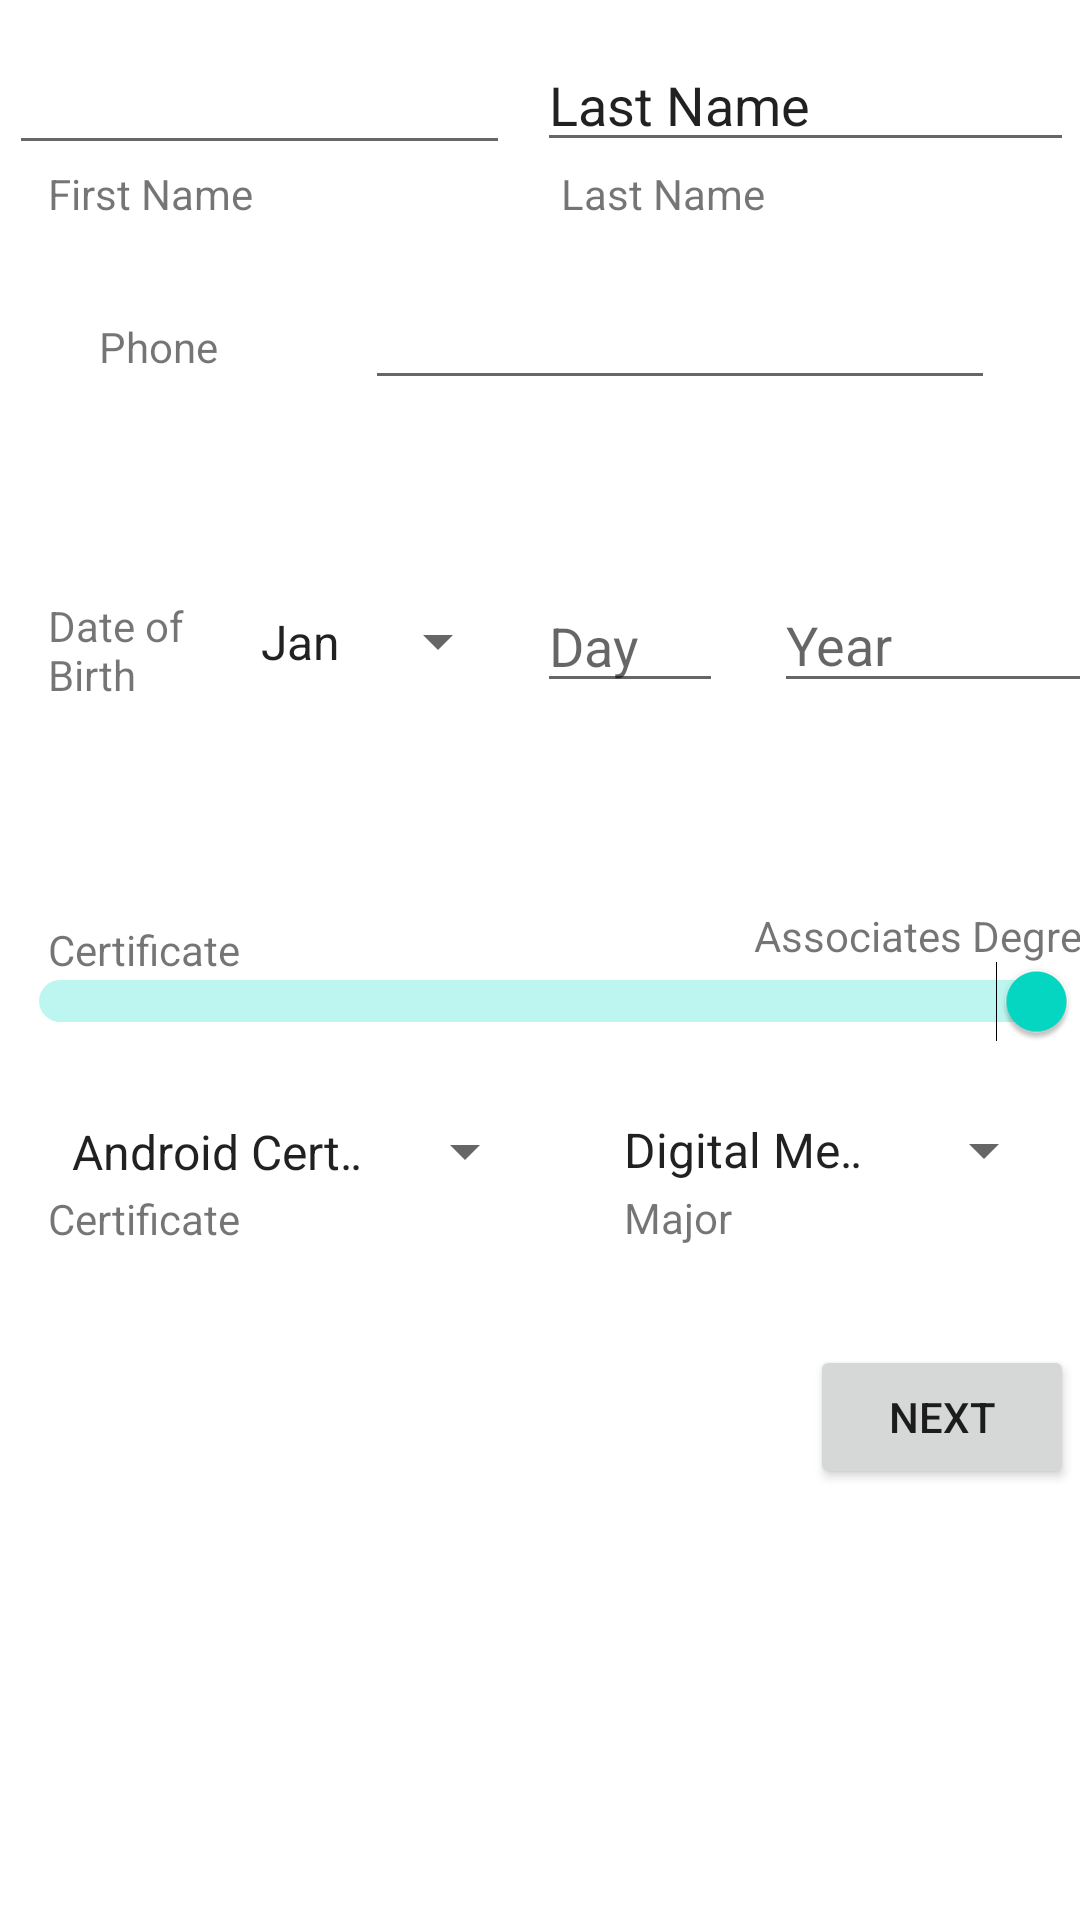

Android layout source for this screen:
<!-- AndroidManifest.xml: application theme Theme.RegisterClasses -->
<!-- res/layout/activity_main_class_list.xml -->
<?xml version="1.0" encoding="utf-8"?>
<androidx.constraintlayout.widget.ConstraintLayout xmlns:android="http://schemas.android.com/apk/res/android"
    xmlns:app="http://schemas.android.com/apk/res-auto"
    xmlns:tools="http://schemas.android.com/tools"
    android:layout_width="match_parent"
    android:layout_height="match_parent"
    tools:context=".MainClassList">

    <EditText
        android:id="@+id/txtFirstName"
        android:layout_width="167dp"
        android:layout_height="39dp"
        android:layout_marginLeft="3dp"
        android:layout_marginTop="16dp"
        android:ems="10"
        android:inputType="textPersonName"
        android:selectAllOnFocus="true"
        app:layout_constraintLeft_toLeftOf="parent"
        app:layout_constraintTop_toTopOf="parent"
        tools:ignore="TouchTargetSizeCheck"
        tools:text="@string/FirstName" />

    <EditText
        android:id="@+id/txtLastName"
        android:layout_width="179dp"
        android:layout_height="38dp"
        android:layout_marginLeft="179dp"
        android:layout_marginTop="16dp"
        android:ems="10"
        android:inputType="textPersonName"
        android:text="@string/LastName"
        app:layout_constraintLeft_toLeftOf="parent"
        app:layout_constraintTop_toTopOf="parent"
        tools:ignore="TouchTargetSizeCheck" />

    <TextView
        android:id="@+id/textView"
        android:layout_width="wrap_content"
        android:layout_height="wrap_content"
        android:layout_marginLeft="16dp"
        android:layout_marginStart="16dp"
        android:layout_marginTop="55dp"
        android:text="@string/FirstName"
        app:layout_constraintLeft_toLeftOf="parent"
        app:layout_constraintTop_toTopOf="parent" />

    <TextView
        android:id="@+id/textView3"
        android:layout_width="wrap_content"
        android:layout_height="wrap_content"
        android:layout_marginLeft="187dp"
        android:layout_marginTop="55dp"
        android:text="@string/LastName"
        app:layout_constraintLeft_toLeftOf="parent"
        app:layout_constraintTop_toTopOf="parent"
        android:layout_marginStart="187dp" />

    <TextView
        android:id="@+id/textView4"
        android:layout_width="wrap_content"
        android:layout_height="wrap_content"
        android:layout_marginLeft="33dp"
        android:layout_marginTop="32dp"
        android:text="@string/Phone"
        app:layout_constraintLeft_toLeftOf="parent"
        app:layout_constraintTop_toBottomOf="@+id/textView"
        android:layout_marginStart="33dp" />

    <EditText
        android:id="@+id/txtPhone"
        android:layout_width="wrap_content"
        android:layout_height="wrap_content"
        android:layout_marginLeft="49dp"
        android:layout_marginTop="18dp"
        android:ems="10"
        android:inputType="phone"
        android:selectAllOnFocus="true"
        app:layout_constraintLeft_toRightOf="@+id/textView4"
        app:layout_constraintTop_toBottomOf="@+id/textView3"
        tools:ignore="TouchTargetSizeCheck"
        tools:text="@string/Phone" />

    <EditText
        android:id="@+id/txtDay"
        android:layout_width="62dp"
        android:layout_height="41dp"
        android:layout_marginLeft="9dp"
        android:layout_marginTop="60dp"
        android:ems="10"
        android:hint="@string/txtDay"
        android:inputType="textPersonName"
        android:selectAllOnFocus="true"
        app:layout_constraintLeft_toRightOf="@+id/spnMonth"
        app:layout_constraintTop_toBottomOf="@+id/txtPhone"
        tools:ignore="TouchTargetSizeCheck"
        tools:text="@string/txtDay" />

    <TextView
        android:id="@+id/textView5"
        android:layout_width="57dp"
        android:layout_height="37dp"
        android:layout_marginLeft="16dp"
        android:layout_marginTop="74dp"
        android:text="@string/txtBday"
        app:layout_constraintLeft_toLeftOf="parent"
        app:layout_constraintTop_toBottomOf="@+id/textView4"
        tools:text="@string/txtBday" />

    <Spinner
        android:id="@+id/spnMonth"
        android:layout_width="91dp"
        android:layout_height="37dp"
        android:layout_marginLeft="6dp"
        android:layout_marginTop="62dp"
        android:entries="@array/Month"
        app:layout_constraintLeft_toRightOf="@+id/textView5"
        app:layout_constraintTop_toBottomOf="@+id/txtPhone"
        tools:ignore="TouchTargetSizeCheck" />

    <EditText
        android:id="@+id/txtYear"
        android:layout_width="110dp"
        android:layout_height="42dp"
        android:layout_marginLeft="17dp"
        android:layout_marginTop="59dp"
        android:ems="10"
        android:hint="@string/txtYear"
        android:inputType="textPersonName"
        android:selectAllOnFocus="true"
        app:layout_constraintLeft_toRightOf="@+id/txtDay"
        app:layout_constraintTop_toBottomOf="@+id/txtPhone"
        tools:ignore="TouchTargetSizeCheck"
        tools:text="@string/txtYear" />

    <TextView
        android:id="@+id/textView6"
        android:layout_width="wrap_content"
        android:layout_height="wrap_content"
        android:layout_marginLeft="16dp"
        android:layout_marginTop="71dp"
        android:text="@string/cert"
        app:layout_constraintLeft_toLeftOf="parent"
        app:layout_constraintTop_toBottomOf="@+id/textView5"
        android:layout_marginStart="16dp" />

    <TextView
        android:id="@+id/textView7"
        android:layout_width="wrap_content"
        android:layout_height="wrap_content"
        android:layout_marginLeft="171dp"
        android:layout_marginTop="68dp"
        android:text="@string/twoYr"
        app:layout_constraintLeft_toRightOf="@+id/textView6"
        app:layout_constraintTop_toBottomOf="@+id/txtYear"
        android:layout_marginStart="171dp" />

    <Switch
        android:id="@+id/swDegreeCert"
        android:layout_width="359dp"
        android:layout_height="27dp"
        android:layout_marginLeft="8dp"
        android:layout_marginTop="86dp"
        android:layout_marginRight="8dp"
        android:checked="true"
        android:switchMinWidth="350dp"
        android:textOff="@string/cert"
        android:textOn="@string/twoYr"
        app:layout_constraintHorizontal_bias="0.555"
        app:layout_constraintLeft_toLeftOf="parent"
        app:layout_constraintRight_toRightOf="parent"
        app:layout_constraintTop_toBottomOf="@+id/txtDay"
        tools:checked="true"
        tools:ignore="TouchTargetSizeCheck" />

    <Spinner
        android:id="@+id/spnDegree"
        android:layout_width="152dp"
        android:layout_height="26dp"
        android:layout_marginTop="23dp"
        android:layout_marginRight="8dp"
        android:entries="@array/lstMajor"
        app:layout_constraintRight_toRightOf="parent"
        app:layout_constraintTop_toBottomOf="@+id/swDegreeCert"
        tools:ignore="TouchTargetSizeCheck" />

    <Spinner
        android:id="@+id/spnCertificate"
        android:layout_width="163dp"
        android:layout_height="27dp"
        android:layout_marginLeft="16dp"
        android:layout_marginTop="23dp"
        android:entries="@array/lstCertificate"
        app:layout_constraintLeft_toLeftOf="parent"
        app:layout_constraintTop_toBottomOf="@+id/swDegreeCert"
        tools:ignore="TouchTargetSizeCheck" />

    <TextView
        android:id="@+id/lblCertificate"
        android:layout_width="wrap_content"
        android:layout_height="wrap_content"
        android:layout_marginLeft="3dp"
        android:layout_marginStart="16dp"
        android:layout_marginTop="-1dp"
        android:text="@string/cert"
        app:layout_constraintLeft_toLeftOf="parent"
        app:layout_constraintTop_toBottomOf="@+id/spnCertificate" />

    <TextView
        android:id="@+id/lblDegree"
        android:layout_width="wrap_content"
        android:layout_height="wrap_content"
        android:layout_marginLeft="8dp"
        android:layout_marginStart="8dp"
        android:text="@string/txtMajor"
        app:layout_constraintLeft_toLeftOf="@+id/spnDegree"
        app:layout_constraintTop_toBottomOf="@+id/spnDegree" />

    <Button
        android:id="@+id/btnNext"
        android:layout_width="wrap_content"
        android:layout_height="wrap_content"
        android:layout_marginLeft="270dp"
        android:text="@string/txtNext"
        app:layout_constraintLeft_toLeftOf="parent"
        android:layout_marginTop="101dp"
        app:layout_constraintTop_toBottomOf="@+id/swDegreeCert" />

</androidx.constraintlayout.widget.ConstraintLayout>
<!-- resources referenced by this layout -->
<resources>
  <string-array name="Month">
          <item>Jan</item>
          <item>Feb</item>
          <item>Mar</item>
          <item>Apr</item>
          <item>May</item>
          <item>Jun</item>
          <item>Jul</item>
          <item>Aug</item>
          <item>Sep</item>
          <item>Oct</item>
          <item>Nov</item>
          <item>Dec</item>
      </string-array>
  <string-array name="lstCertificate">
          <item>Android Certificate</item>
          <item>iOS Mobile Certificate</item>
      </string-array>
  <string-array name="lstMajor">
          <item>Digital Media</item>
          <item>Mobile Application Development</item>
          <item>Web Development</item>
      </string-array>
  <string name="FirstName">First Name</string>
  <string name="LastName">Last Name</string>
  <string name="Phone">Phone</string>
  <string name="cert">Certificate</string>
  <string name="twoYr">Associates Degree</string>
  <string name="txtBday">Date of Birth</string>
  <string name="txtDay">Day</string>
  <string name="txtMajor">Major</string>
  <string name="txtNext">Next</string>
  <string name="txtYear">Year</string>
  <style name="Theme.RegisterClasses" parent="Theme.MaterialComponents.DayNight.DarkActionBar">
          
          <item name="colorPrimary">@color/purple_500</item>
          <item name="colorPrimaryVariant">@color/purple_700</item>
          <item name="colorOnPrimary">@color/white</item>
          
          <item name="colorSecondary">@color/teal_200</item>
          <item name="colorSecondaryVariant">@color/teal_700</item>
          <item name="colorOnSecondary">@color/black</item>
          
          <item name="android:statusBarColor">?attr/colorPrimaryVariant</item>
          
      </style>
  <!-- not gathered from this repository: default colours our renderer supplied (Android Studio template values) -->
  <color name="purple_500">#FF6200EE</color>
  <color name="purple_700">#FF3700B3</color>
  <color name="teal_200">#FF03DAC5</color>
  <color name="teal_700">#FF018786</color>
  <color name="black">#FF000000</color>
  <color name="white">#FFFFFFFF</color>
</resources>
